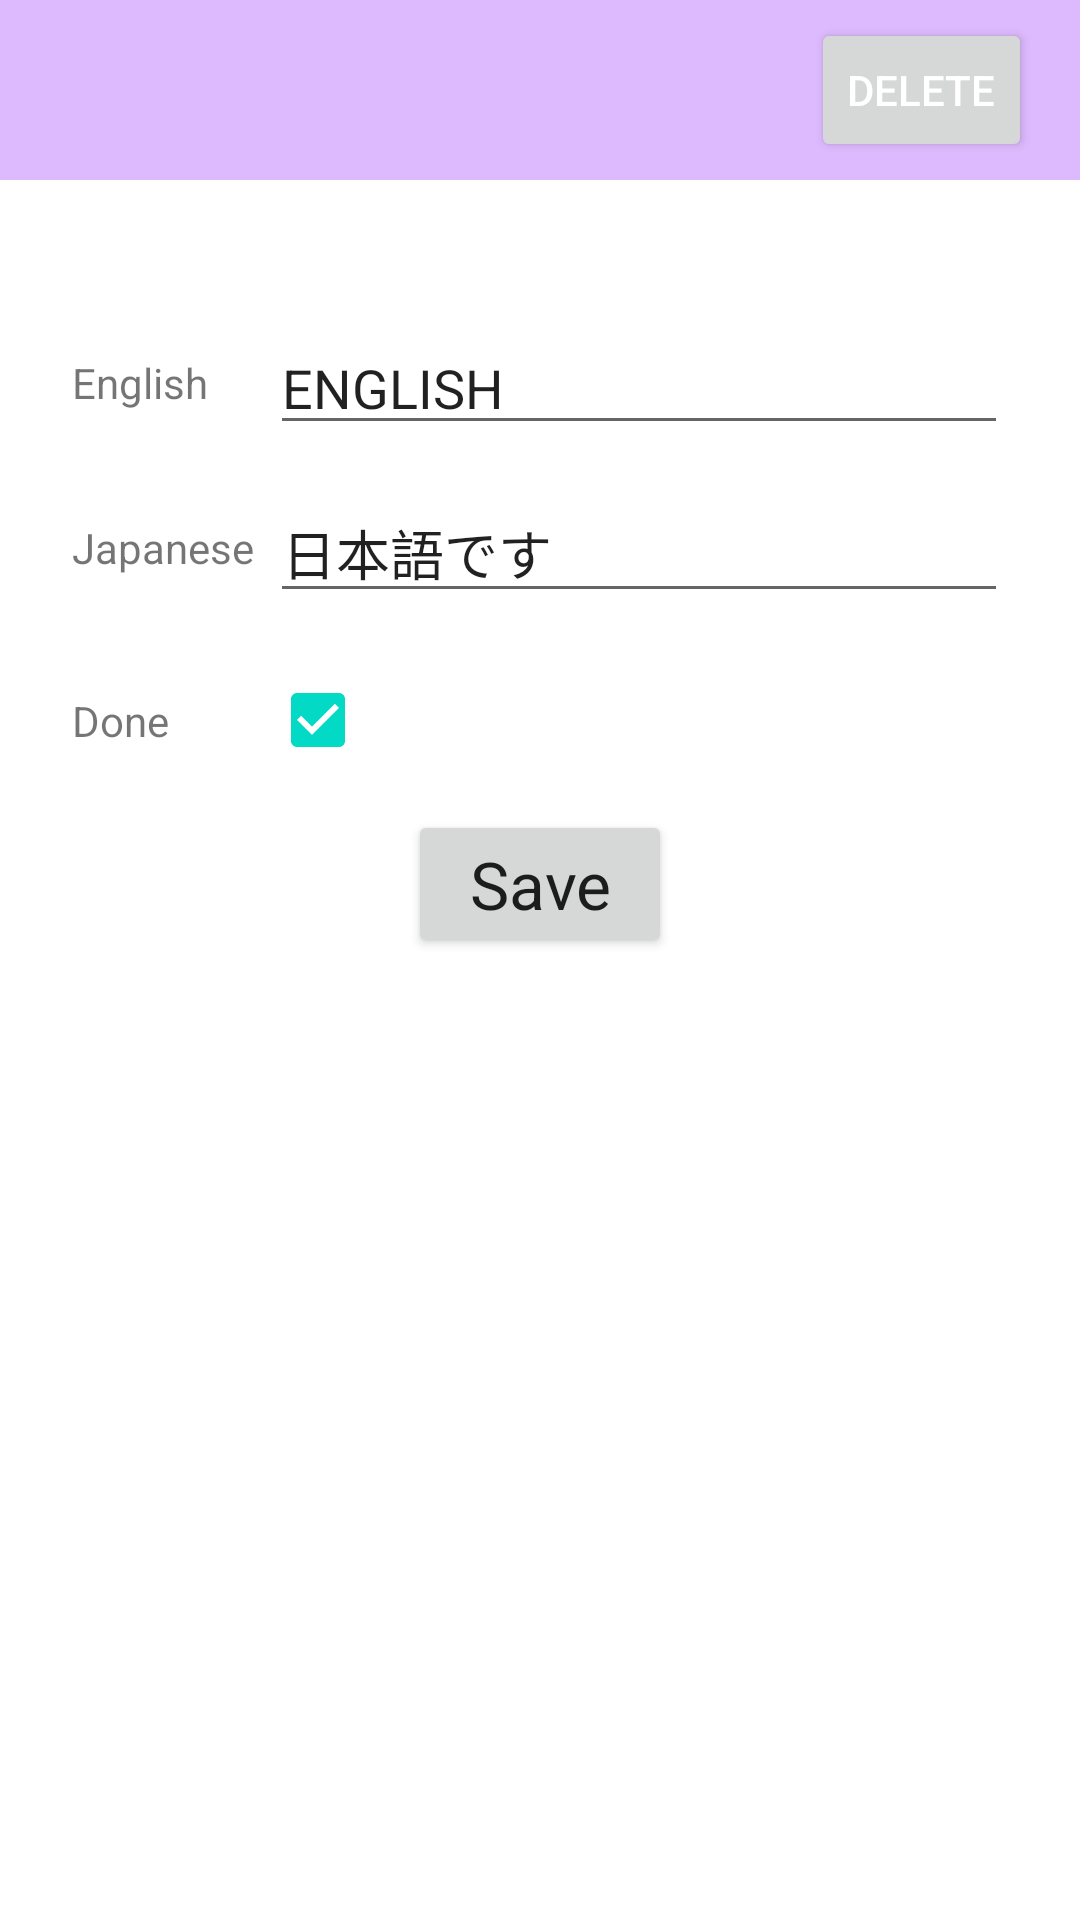

Here is an Android app screen rendered from its layout file. Give the layout XML and the strings, colors and styles it references.
<!-- AndroidManifest.xml: application theme Theme.Flashcards -->
<!-- res/layout/activity_word_edit.xml -->
<?xml version="1.0" encoding="utf-8"?>
<androidx.constraintlayout.widget.ConstraintLayout xmlns:android="http://schemas.android.com/apk/res/android"
    xmlns:app="http://schemas.android.com/apk/res-auto"
    xmlns:tools="http://schemas.android.com/tools"
    android:layout_width="match_parent"
    android:layout_height="match_parent"
    tools:context=".WordEditActivity">

    <androidx.constraintlayout.widget.ConstraintLayout
        android:id="@+id/screen_header"
        android:layout_width="match_parent"
        android:layout_height="@dimen/screen_title_height"
        android:background="@color/purple_100"
        app:layout_constraintEnd_toEndOf="parent"
        app:layout_constraintLeft_toLeftOf="parent"
        app:layout_constraintTop_toTopOf="parent" />

    <Button
        android:id="@+id/btnDelete"
        style="@style/Widget.AppCompat.Button.Small"
        android:layout_width="wrap_content"
        android:layout_height="wrap_content"
        android:layout_marginEnd="16dp"
        android:text="@string/btn_delete"
        android:textAlignment="center"
        android:textColor="@color/white"
        app:layout_constraintBottom_toBottomOf="@id/screen_header"
        app:layout_constraintEnd_toEndOf="@+id/screen_header"
        app:layout_constraintTop_toTopOf="@id/screen_header" />

    <ScrollView
        android:layout_width="match_parent"
        android:layout_height="0dp"
        app:layout_constraintTop_toBottomOf="@id/screen_header"
        app:layout_constraintBottom_toBottomOf="parent"
        >

        <androidx.constraintlayout.widget.ConstraintLayout
            android:layout_width="match_parent"
            android:layout_height="wrap_content">

            <TextView
                android:id="@+id/lbl_eng"
                android:layout_width="0dp"
                android:layout_height="wrap_content"
                android:text="@string/lbl_eng"
                app:layout_constraintTop_toTopOf="@id/row1"
                app:layout_constraintBottom_toTopOf="@id/row2"
                app:layout_constraintStart_toStartOf="@id/col1"
                />

            <EditText
                android:id="@+id/txtEng"
                android:layout_width="0dp"
                android:layout_height="wrap_content"
                android:text="ENGLISH"
                android:textAppearance="@style/TextAppearance.AppCompat.Medium"
                android:inputType="text"
                android:maxLength="50"
                app:layout_constraintTop_toTopOf="@id/row1"
                app:layout_constraintBottom_toTopOf="@id/row2"
                app:layout_constraintStart_toStartOf="@id/col2"
                app:layout_constraintEnd_toStartOf="@id/col3"
                />

            <TextView
                android:id="@+id/lbl_jpn"
                android:layout_width="wrap_content"
                android:layout_height="wrap_content"
                android:text="@string/lbl_jpn"
                app:layout_constraintTop_toTopOf="@id/row2"
                app:layout_constraintBottom_toTopOf="@id/row3"
                app:layout_constraintStart_toStartOf="@id/col1"
                />

            <EditText
                android:id="@+id/txtJpn"
                android:layout_width="0dp"
                android:layout_height="wrap_content"
                android:text="日本語です"
                android:textAppearance="@style/TextAppearance.AppCompat.Medium"
                android:inputType="text"
                android:maxLength="50"
                app:layout_constraintTop_toTopOf="@id/row2"
                app:layout_constraintBottom_toTopOf="@id/row3"
                app:layout_constraintStart_toStartOf="@id/col2"
                app:layout_constraintEnd_toStartOf="@id/col3"
                />

            <TextView
                android:id="@+id/lbl_done"
                android:layout_width="wrap_content"
                android:layout_height="wrap_content"
                android:text="@string/lbl_done"
                app:layout_constraintTop_toTopOf="@id/row3"
                app:layout_constraintBottom_toTopOf="@id/row4"
                app:layout_constraintStart_toStartOf="@id/col1"
                />

            <CheckBox
                android:id="@+id/chkDone"
                android:layout_width="wrap_content"
                android:layout_height="wrap_content"
                android:checked="true"
                app:layout_constraintTop_toTopOf="@id/row3"
                app:layout_constraintBottom_toTopOf="@id/row4"
                app:layout_constraintStart_toStartOf="@id/col2"
                />

            <Button
                android:id="@+id/btnSave"
                android:layout_width="wrap_content"
                android:layout_height="wrap_content"
                android:text="@string/btn_save"
                android:textAppearance="@style/TextAppearance.AppCompat.Large"
                app:icon="@android:drawable/ic_menu_save"
                app:layout_constraintEnd_toEndOf="parent"
                app:layout_constraintStart_toStartOf="parent"
                app:layout_constraintTop_toTopOf="@id/row4" />

            <Space
                android:layout_width="match_parent"
                android:layout_height="60dp"
                app:layout_constraintTop_toBottomOf="@id/btnSave"
                />

            <androidx.constraintlayout.widget.Guideline
                android:id="@+id/col1"
                android:layout_width="wrap_content"
                android:layout_height="wrap_content"
                android:orientation="vertical"
                app:layout_constraintGuide_begin="24dp" />

            <androidx.constraintlayout.widget.Guideline
                android:id="@+id/col2"
                android:layout_width="wrap_content"
                android:layout_height="wrap_content"
                android:orientation="vertical"
                app:layout_constraintGuide_percent="0.25" />

            <androidx.constraintlayout.widget.Guideline
                android:id="@+id/col3"
                android:layout_width="wrap_content"
                android:layout_height="wrap_content"
                android:orientation="vertical"
                app:layout_constraintGuide_end="24dp" />

            <androidx.constraintlayout.widget.Guideline
                android:id="@+id/row1"
                android:layout_width="wrap_content"
                android:layout_height="wrap_content"
                android:orientation="horizontal"
                app:layout_constraintGuide_begin="40dp" />

            <androidx.constraintlayout.widget.Guideline
                android:id="@+id/row2"
                android:layout_width="wrap_content"
                android:layout_height="wrap_content"
                android:orientation="horizontal"
                app:layout_constraintGuide_begin="95dp" />

            <androidx.constraintlayout.widget.Guideline
                android:id="@+id/row3"
                android:layout_width="wrap_content"
                android:layout_height="wrap_content"
                android:orientation="horizontal"
                app:layout_constraintGuide_begin="150dp" />

            <androidx.constraintlayout.widget.Guideline
                android:id="@+id/row4"
                android:layout_width="wrap_content"
                android:layout_height="wrap_content"
                android:orientation="horizontal"
                app:layout_constraintGuide_begin="210dp" />


        </androidx.constraintlayout.widget.ConstraintLayout>
    </ScrollView>

</androidx.constraintlayout.widget.ConstraintLayout>
<!-- resources referenced by this layout -->
<resources>
  <color name="purple_100">#FFDDBAFE</color>
  <color name="white">#FFFFFFFF</color>
  <dimen name="screen_title_height">60dp</dimen>
  <string name="btn_delete">Delete</string>
  <string name="btn_save">Save</string>
  <string name="lbl_done">Done</string>
  <string name="lbl_eng">English</string>
  <string name="lbl_jpn">Japanese</string>
  <style name="Theme.Flashcards" parent="Theme.MaterialComponents.DayNight.DarkActionBar">
          
          <item name="colorPrimary">@color/purple_200</item>
          <item name="colorPrimaryVariant">@color/purple_700</item>
          <item name="colorOnPrimary">@color/white</item>
          
          <item name="colorSecondary">@color/teal_200</item>
          <item name="colorSecondaryVariant">@color/teal_700</item>
          <item name="colorOnSecondary">@color/black</item>
          
          <item name="android:statusBarColor" tools:targetApi="l">?attr/colorPrimaryVariant</item>
          
      </style>
  <color name="purple_200">#FFBB86FC</color>
  <color name="purple_700">#FF3700B3</color>
  <color name="teal_200">#FF03DAC5</color>
  <color name="teal_700">#FF018786</color>
  <color name="black">#FF000000</color>
</resources>
